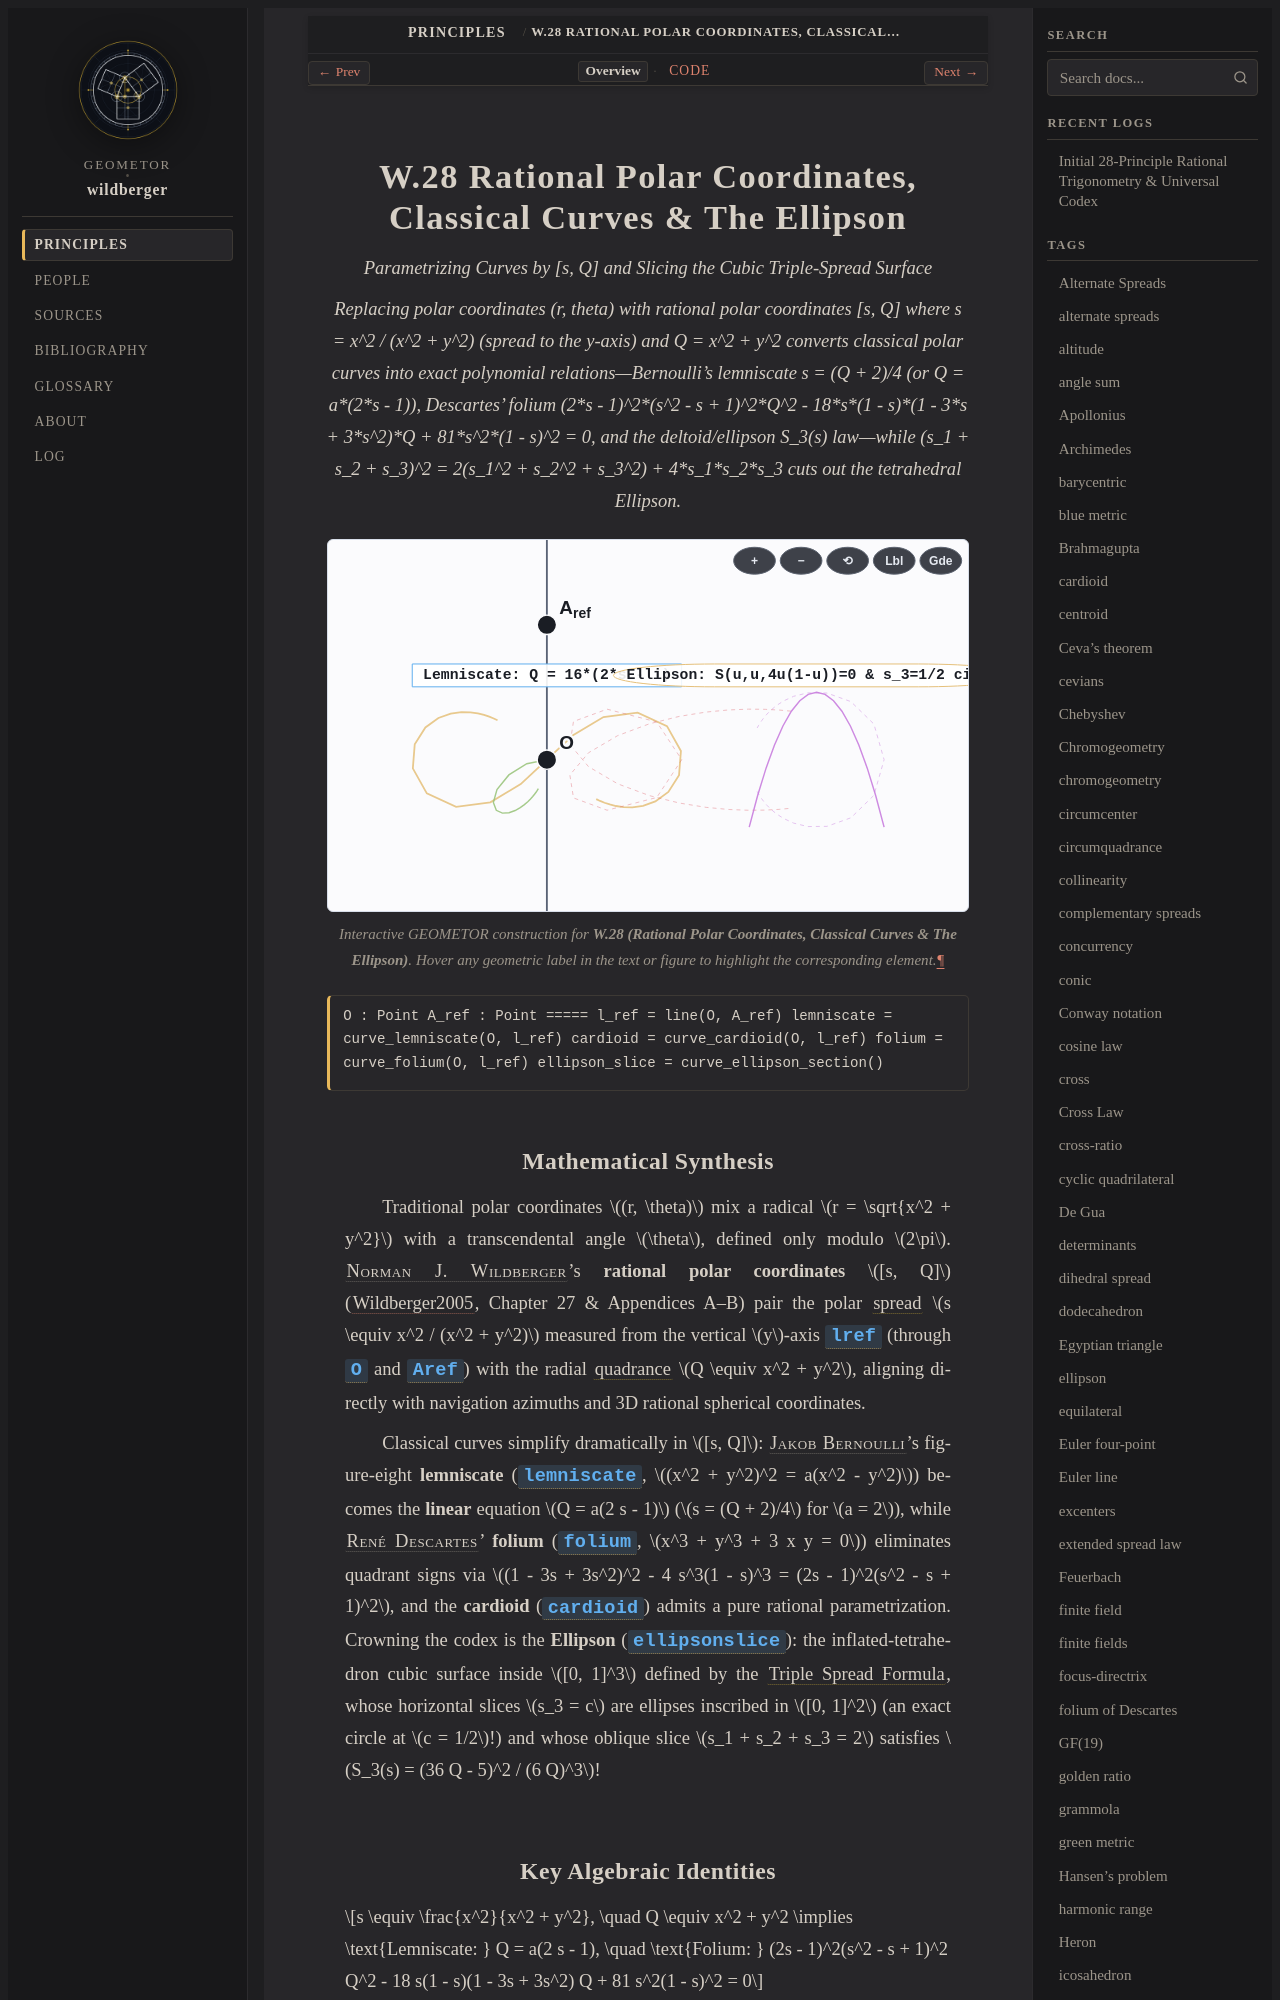

repository: geometor/wildberger · page: topics/w-28/index.html · generator: sphinx

:order: 28
:type: topic
:category: Rational Polar Coordinates & Algebraic Surfaces
:tags: rational polar, lemniscate, cardioid, folium of Descartes, ellipson

.. _w-28:

================================================================
W.28 Rational Polar Coordinates, Classical Curves & The Ellipson
================================================================

*Parametrizing Curves by [s, Q] and Slicing the Cubic Triple-Spread Surface*

.. enunciation::

   Replacing polar coordinates (r, theta) with rational polar coordinates [s, Q] where s = x^2 / (x^2 + y^2) (spread to the y-axis) and Q = x^2 + y^2 converts classical polar curves into exact polynomial relations—Bernoulli's lemniscate s = (Q + 2)/4 (or Q = a*(2*s - 1)), Descartes' folium (2*s - 1)^2*(s^2 - s + 1)^2*Q^2 - 18*s*(1 - s)*(1 - 3*s + 3*s^2)*Q + 81*s^2*(1 - s)^2 = 0, and the deltoid/ellipson S_3(s) law—while (s_1 + s_2 + s_3)^2 = 2(s_1^2 + s_2^2 + s_3^2) + 4*s_1*s_2*s_3 cuts out the tetrahedral Ellipson.

.. figure:: w-28.svg
   :align: center
   :width: 100%

   Interactive GEOMETOR construction for **W.28 (Rational Polar Coordinates, Classical Curves & The Ellipson)**. Hover any geometric label in the text or figure to highlight the corresponding element.

.. signature::

   O : Point
   A_ref : Point
   =====
   l_ref = line(O, A_ref)
   lemniscate = curve_lemniscate(O, l_ref)
   cardioid = curve_cardioid(O, l_ref)
   folium = curve_folium(O, l_ref)
   ellipson_slice = curve_ellipson_section()
